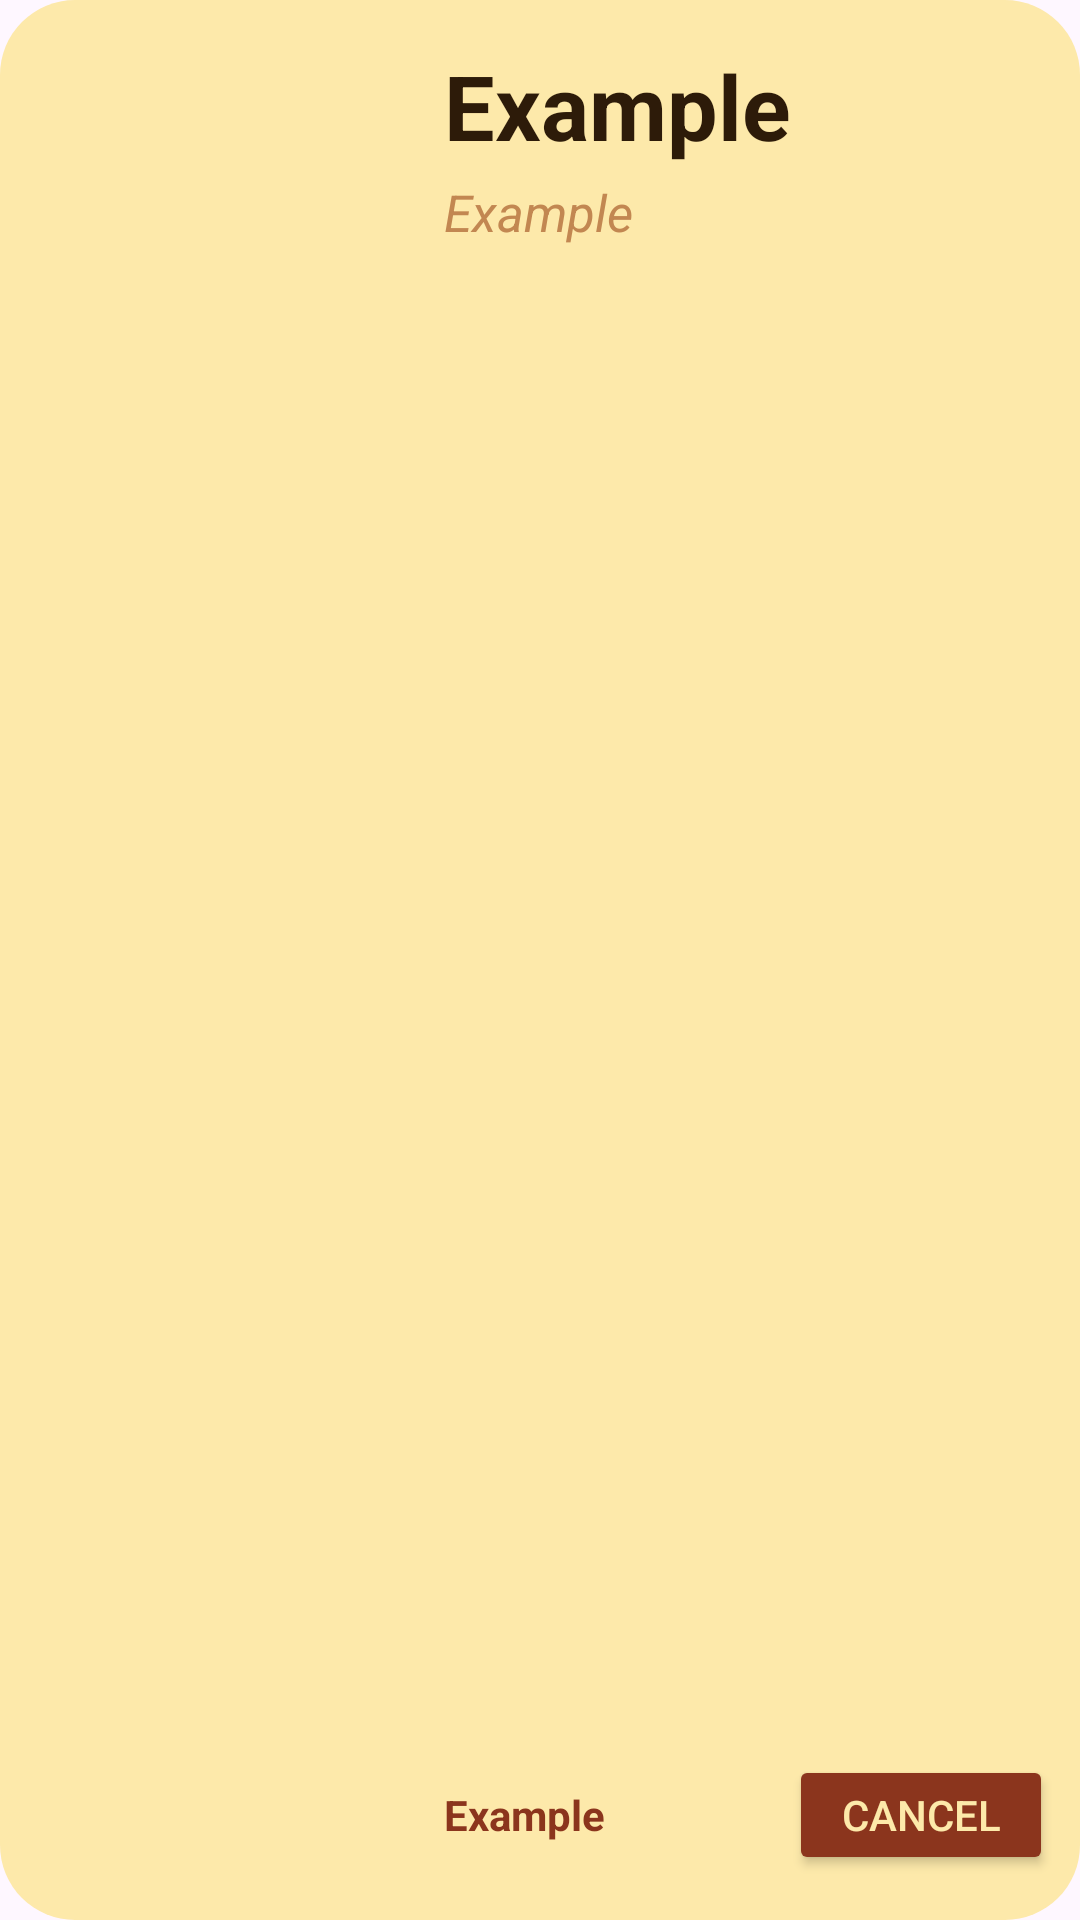

The Android layout XML behind this screen, and the referenced resources:
<!-- AndroidManifest.xml: application theme Theme.CoffeeProject -->
<!-- res/layout/coffee_in_cart.xml -->
<?xml version="1.0" encoding="utf-8"?>
<androidx.constraintlayout.widget.ConstraintLayout xmlns:android="http://schemas.android.com/apk/res/android"
    xmlns:app="http://schemas.android.com/apk/res-auto"
    android:id="@+id/cart_list_btn"
    android:layout_width="match_parent"
    android:layout_height="wrap_content"
    android:layout_margin="20dp"
    android:background="@drawable/shape"
    android:orientation="vertical">


    <ImageView
        android:id="@+id/cart_image"
        android:layout_width="125dp"
        android:layout_height="125dp"
        android:layout_margin="10dp"
        android:scaleType="centerCrop"
        app:layout_constraintBottom_toBottomOf="parent"
        app:layout_constraintStart_toStartOf="parent"
        app:layout_constraintTop_toTopOf="parent" />

    <TextView
        android:id="@+id/cart_title"
        android:layout_width="wrap_content"
        android:layout_height="wrap_content"
        android:layout_marginStart="8dp"
        android:layout_marginTop="10dp"
        android:text="@string/example"
        android:textColor="@color/brown"
        android:textSize="30sp"
        android:textStyle="bold"
        android:gravity="center_vertical"
        app:layout_constraintEnd_toEndOf="parent"
        app:layout_constraintHorizontal_bias="0.0"
        app:layout_constraintStart_toEndOf="@+id/cart_image"
        app:layout_constraintTop_toTopOf="parent" />

    <TextView
        android:id="@+id/cart_desc"
        android:layout_width="wrap_content"
        android:layout_height="22dp"
        android:layout_marginStart="8dp"
        android:layout_marginTop="4dp"
        android:text="@string/example"
        android:textColor="@color/card"
        android:gravity="center_vertical"
        android:textSize="17sp"
        android:textStyle="italic"
        app:layout_constraintEnd_toEndOf="parent"
        app:layout_constraintHorizontal_bias="0.0"
        app:layout_constraintStart_toEndOf="@+id/cart_image"
        app:layout_constraintTop_toBottomOf="@+id/cart_title" />

    <TextView
        android:id="@+id/cart_price"
        android:layout_width="wrap_content"
        android:layout_height="40dp"
        android:layout_marginBottom="10dp"
        android:layout_marginStart="8dp"
        android:gravity="center_vertical"
        android:text="@string/example"
        android:textColor="@color/button"
        android:textSize="14sp"
        android:textStyle="bold"
        app:layout_constraintBottom_toBottomOf="parent"
        app:layout_constraintStart_toEndOf="@+id/cart_image" />

    <Button
        android:id="@+id/cart_btn"
        android:layout_width="wrap_content"
        android:layout_height="40dp"
        android:layout_marginEnd="4dp"
        android:layout_marginBottom="10dp"
        android:text="Cancel"
        android:textColor="@color/cream"
        android:backgroundTint="@color/button"
        android:textSize="14sp"
        app:layout_constraintBottom_toBottomOf="parent"
        app:layout_constraintEnd_toEndOf="parent" />

</androidx.constraintlayout.widget.ConstraintLayout>
<!-- resources referenced by this layout -->
<resources>
  <color name="brown">#2D1B09</color>
  <color name="button">#8B351D</color>
  <color name="card">#C28751</color>
  <color name="cream">#FDE9AA</color>
  <!-- drawable shape (drawable) -->
  <?xml version="1.0" encoding="utf-8"?>
  <shape
      xmlns:android="http://schemas.android.com/apk/res/android"
      android:shape="rectangle">
  
  <solid
      android:color="@color/cream"/>
  
  <padding
      android:left="5dp"
      android:top="5dp"
      android:right="5dp"
      android:bottom="5dp"/>
  
  <corners
      android:radius="25dp"/>
  
  </shape>
  <string name="example">Example</string>
  <style name="Theme.CoffeeProject" parent="Base.Theme.CoffeeProject" />
  <style name="Base.Theme.CoffeeProject" parent="Theme.Material3.DayNight.NoActionBar">
          
          
      </style>
</resources>
